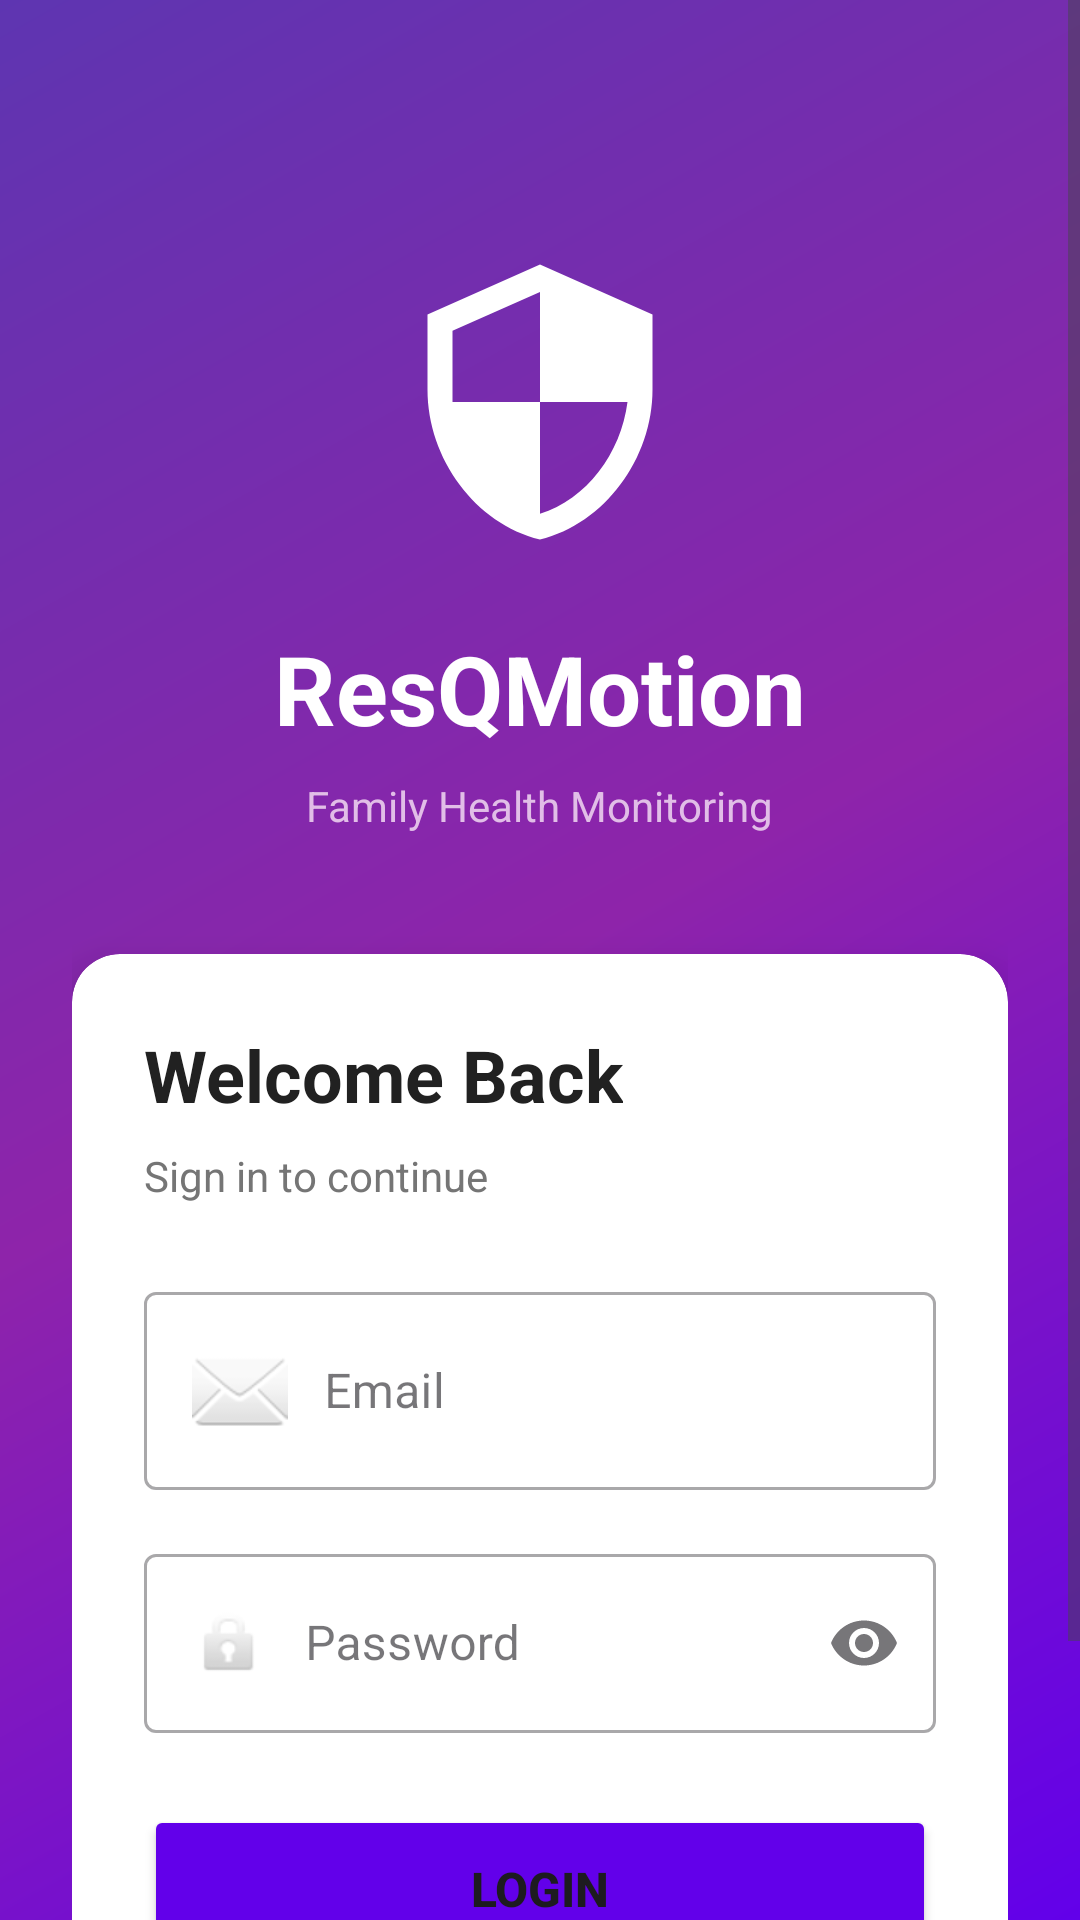

Android layout source for this screen:
<!-- AndroidManifest.xml: application theme Theme.FallDetectionApp -->
<!-- res/layout/activity_login.xml -->
<?xml version="1.0" encoding="utf-8"?>
<ScrollView xmlns:android="http://schemas.android.com/apk/res/android"
    xmlns:app="http://schemas.android.com/apk/res-auto"
    android:layout_width="match_parent"
    android:layout_height="match_parent"
    android:background="@drawable/gradient_background"
    android:fillViewport="true">

    <LinearLayout
        android:layout_width="match_parent"
        android:layout_height="wrap_content"
        android:orientation="vertical"
        android:padding="24dp"
        android:gravity="center">

        
        <ImageView
            android:layout_width="100dp"
            android:layout_height="100dp"
            android:src="@drawable/ic_fall_detection_logo"
            android:layout_marginTop="60dp"
            android:layout_marginBottom="24dp"
            android:contentDescription="ResQMotion Logo"/>

        
        <TextView
            android:layout_width="wrap_content"
            android:layout_height="wrap_content"
            android:text="ResQMotion"
            android:textSize="32sp"
            android:textStyle="bold"
            android:textColor="#FFFFFF"
            android:layout_marginBottom="8dp"/>

        <TextView
            android:layout_width="wrap_content"
            android:layout_height="wrap_content"
            android:text="Family Health Monitoring"
            android:textSize="14sp"
            android:textColor="#E1BEE7"
            android:layout_marginBottom="40dp"/>

        
        <androidx.cardview.widget.CardView
            android:layout_width="match_parent"
            android:layout_height="wrap_content"
            app:cardCornerRadius="16dp"
            app:cardElevation="8dp"
            app:cardBackgroundColor="#FFFFFF">

            <LinearLayout
                android:layout_width="match_parent"
                android:layout_height="wrap_content"
                android:orientation="vertical"
                android:padding="24dp">

                <TextView
                    android:layout_width="wrap_content"
                    android:layout_height="wrap_content"
                    android:text="Welcome Back"
                    android:textSize="24sp"
                    android:textStyle="bold"
                    android:textColor="#212121"
                    android:layout_marginBottom="8dp"/>

                <TextView
                    android:layout_width="wrap_content"
                    android:layout_height="wrap_content"
                    android:text="Sign in to continue"
                    android:textSize="14sp"
                    android:textColor="#757575"
                    android:layout_marginBottom="24dp"/>

                
                <com.google.android.material.textfield.TextInputLayout
                    android:layout_width="match_parent"
                    android:layout_height="wrap_content"
                    android:layout_marginBottom="16dp"
                    style="@style/Widget.MaterialComponents.TextInputLayout.OutlinedBox">

                    <com.google.android.material.textfield.TextInputEditText
                        android:id="@+id/emailInput"
                        android:layout_width="match_parent"
                        android:layout_height="wrap_content"
                        android:hint="Email"
                        android:inputType="textEmailAddress"
                        android:drawableStart="@android:drawable/ic_dialog_email"
                        android:drawablePadding="12dp"/>
                </com.google.android.material.textfield.TextInputLayout>

                
                <com.google.android.material.textfield.TextInputLayout
                    android:layout_width="match_parent"
                    android:layout_height="wrap_content"
                    android:layout_marginBottom="24dp"
                    style="@style/Widget.MaterialComponents.TextInputLayout.OutlinedBox"
                    app:endIconMode="password_toggle">

                    <com.google.android.material.textfield.TextInputEditText
                        android:id="@+id/passwordInput"
                        android:layout_width="match_parent"
                        android:layout_height="wrap_content"
                        android:hint="Password"
                        android:inputType="textPassword"
                        android:drawableStart="@android:drawable/ic_lock_idle_lock"
                        android:drawablePadding="12dp"/>
                </com.google.android.material.textfield.TextInputLayout>

                
                <Button
                    android:id="@+id/loginButton"
                    android:layout_width="match_parent"
                    android:layout_height="56dp"
                    android:text="LOGIN"
                    android:textSize="16sp"
                    android:textStyle="bold"
                    android:backgroundTint="#6200EA"/>

                
                <ProgressBar
                    android:id="@+id/loginProgress"
                    android:layout_width="wrap_content"
                    android:layout_height="wrap_content"
                    android:layout_gravity="center"
                    android:layout_marginTop="16dp"
                    android:visibility="gone"/>

            </LinearLayout>
        </androidx.cardview.widget.CardView>

        
        <LinearLayout
            android:layout_width="wrap_content"
            android:layout_height="wrap_content"
            android:orientation="horizontal"
            android:layout_marginTop="24dp">

            <TextView
                android:layout_width="wrap_content"
                android:layout_height="wrap_content"
                android:text="Don't have an account? "
                android:textColor="#FFFFFF"
                android:textSize="14sp"/>

            <TextView
                android:id="@+id/registerLink"
                android:layout_width="wrap_content"
                android:layout_height="wrap_content"
                android:text="Register"
                android:textColor="#FFFFFF"
                android:textStyle="bold"
                android:textSize="14sp"/>
        </LinearLayout>

    </LinearLayout>
</ScrollView>
<!-- resources referenced by this layout -->
<resources>
  <!-- drawable gradient_background (drawable) -->
  <?xml version="1.0" encoding="utf-8"?>
  <shape xmlns:android="http://schemas.android.com/apk/res/android">
      <gradient
          android:angle="135"
          android:startColor="#6200EA"
          android:centerColor="#8E24AA"
          android:endColor="#5E35B1"
          android:type="linear"/>
  </shape>
  <!-- drawable ic_fall_detection_logo (drawable) -->
  <?xml version="1.0" encoding="utf-8"?>
  <vector xmlns:android="http://schemas.android.com/apk/res/android"
      android:width="120dp"
      android:height="120dp"
      android:viewportWidth="24"
      android:viewportHeight="24">
      <path
          android:fillColor="#FFFFFF"
          android:pathData="M12,1L3,5v6c0,5.55 3.84,10.74 9,12 5.16,-1.26 9,-6.45 9,-12V5l-9,-4zM12,11.99h7c-0.53,4.12 -3.28,7.79 -7,8.94V12H5V6.3l7,-3.11v8.8z"/>
  </vector>
  <style name="Theme.FallDetectionApp" parent="Theme.MaterialComponents.DayNight.NoActionBar">
  
          <item name="colorPrimary">@color/purple_500</item>
          <item name="colorPrimaryVariant">@color/purple_700</item>
          <item name="colorOnPrimary">@color/white</item>
  
          <item name="colorSecondary">@color/teal_200</item>
          <item name="colorSecondaryVariant">@color/teal_700</item>
          <item name="colorOnSecondary">@color/black</item>
  
          <item name="android:statusBarColor">?attr/colorPrimaryVariant</item>
          <item name="windowActionBar">false</item>
          <item name="windowNoTitle">true</item>
      </style>
  <color name="purple_500">#6200EE</color>
  <color name="purple_700">#3700B3</color>
  <color name="white">#FFFFFF</color>
  <color name="teal_200">#03DAC5</color>
  <color name="teal_700">#018786</color>
  <color name="black">#000000</color>
</resources>
